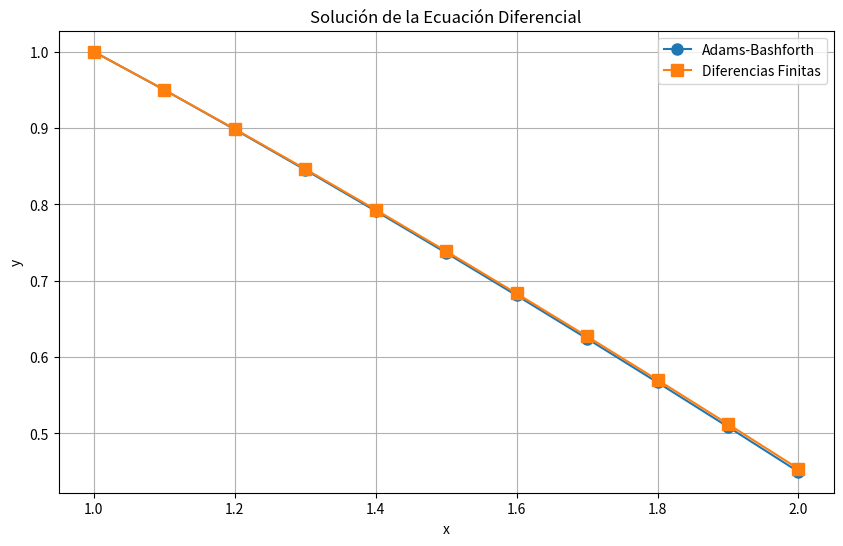

Write Python code to recreate this figure.
import numpy as np
import matplotlib.pyplot as plt

# Definición de la función de la ecuación diferencial
def f(x, y):
    return (1 - x - y) / (x + y)

# Método de Adams-Bashforth
def adams_bashforth(x0, y0, x_end, h):
    n = int((x_end - x0) / h)  # Número de puntos
    x = np.linspace(x0, x_end, n + 1)
    y = np.zeros(n + 1)
    
    # Condición inicial
    y[0] = y0
    
    # Método de Euler para obtener el segundo punto
    y[1] = y[0] + h * f(x[0], y[0])
    
    # Adams-Bashforth de dos pasos
    for i in range(1, n):
        y[i + 1] = y[i] + h / 2 * (3 * f(x[i], y[i]) - f(x[i - 1], y[i - 1]))
    
    return x, y

# Método de diferencias finitas
def diferencias_finitas(x0, y0, x_end, h):
    n = int((x_end - x0) / h)  # Número de puntos
    x = np.linspace(x0, x_end, n + 1)
    y = np.zeros(n + 1)
    
    # Condición inicial
    y[0] = y0
    
    # Diferencias finitas explícitas
    for i in range(n):
        y[i + 1] = y[i] + h * f(x[i], y[i])
    
    return x, y

# Parámetros iniciales
x0 = 1.0  # Valor inicial de x
y0 = 1.0  # Valor inicial de y
x_end = 2.0  # Valor final de x
h = 0.1  # Tamaño de paso

# Resolver la ecuación con ambos métodos
x_adams, y_adams = adams_bashforth(x0, y0, x_end, h)
x_diff, y_diff = diferencias_finitas(x0, y0, x_end, h)

# Mostrar los puntos calculados
print("Puntos calculados por el método de Adams-Bashforth:")
print("x\t\ty")
for xi, yi in zip(x_adams, y_adams):
    print(f"{xi:.2f}\t{yi:.5f}")

print("\nPuntos calculados por el método de Diferencias Finitas:")
print("x\t\ty")
for xi, yi in zip(x_diff, y_diff):
    print(f"{xi:.2f}\t{yi:.5f}")

# Graficar los resultados
plt.figure(figsize=(10, 6))
plt.plot(x_adams, y_adams, 'o-', label="Adams-Bashforth", markersize=8)
plt.plot(x_diff, y_diff, 's-', label="Diferencias Finitas", markersize=8)
plt.xlabel("x")
plt.ylabel("y")
plt.title("Solución de la Ecuación Diferencial")
plt.legend()
plt.grid(True)
plt.show()
